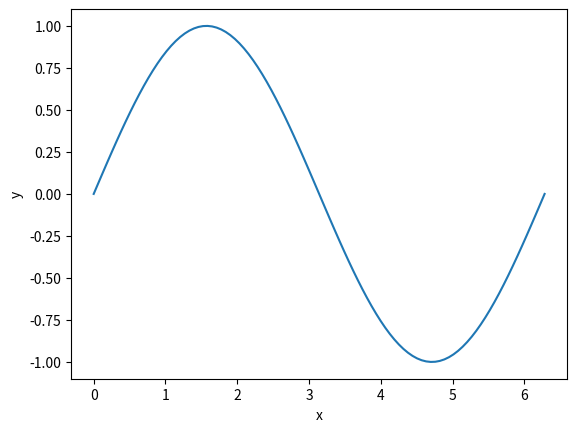

The matplotlib source for this figure:
# -*- coding: utf-8 -*-
"""
Spyder Editor

This is a temporary script file.
"""

import matplotlib.pyplot as plt
import numpy as np

x = np.linspace(0,2*np.pi,100)
f, ax = plt.subplots()
ax.plot(x,np.sin(x))
ax.set_xlabel('x')
ax.set_ylabel('y')